Dataset: dataset (GitHub, Navoneel-nath/Flipkart-Grid-6.0). Classes: garlic, ginger, guava, lemon, tomato, apple, cucumber, green chili, onion, potato.

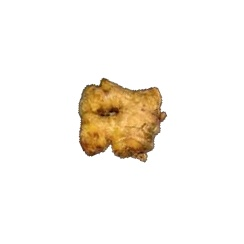
Label: ginger

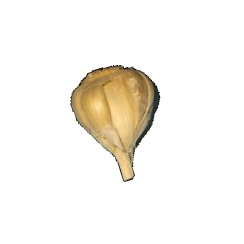
Label: garlic

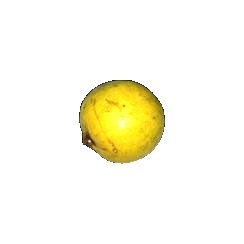
Label: guava

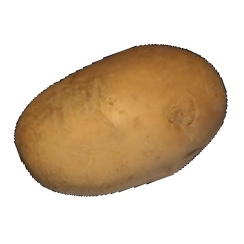
Label: potato

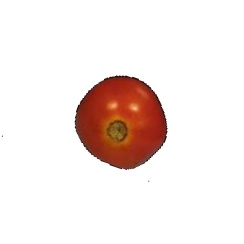
Label: tomato

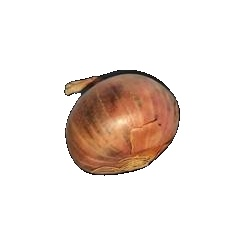
Label: onion
